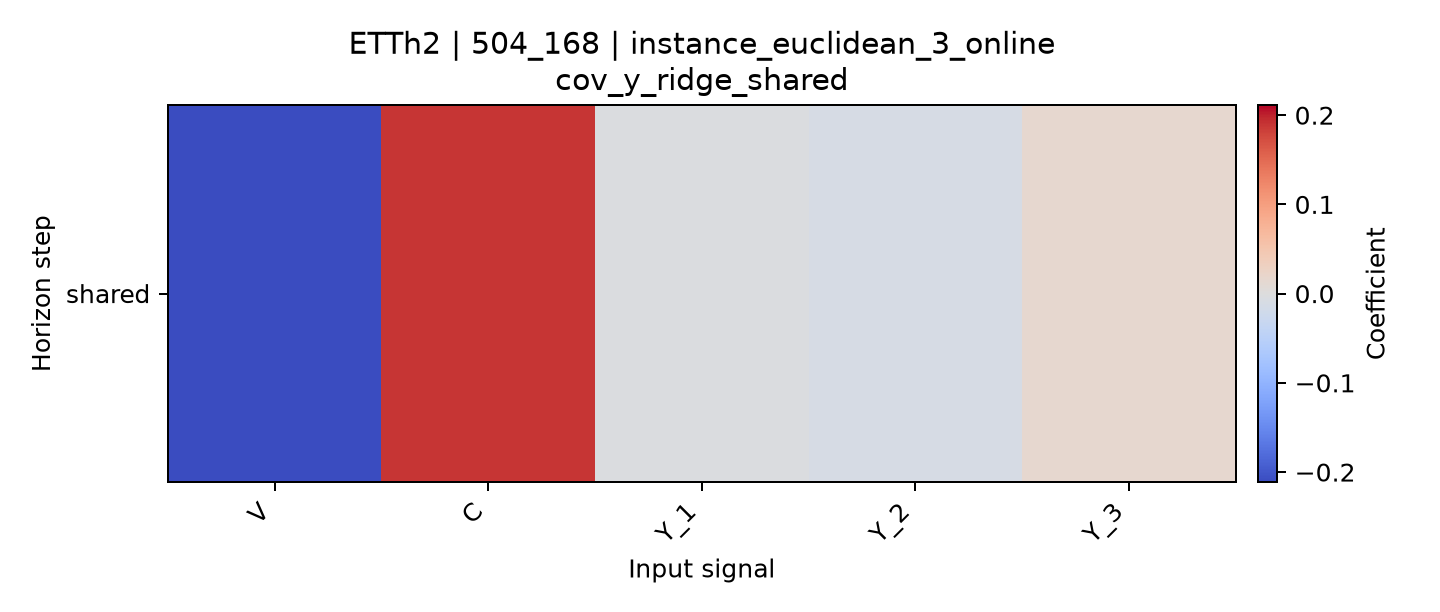

Source data for this figure (header and first rows):
horizon, V, C, Y_1, Y_2, Y_3
shared, -0.2114, 0.1899, -0.003933, -0.01008, 0.01504
